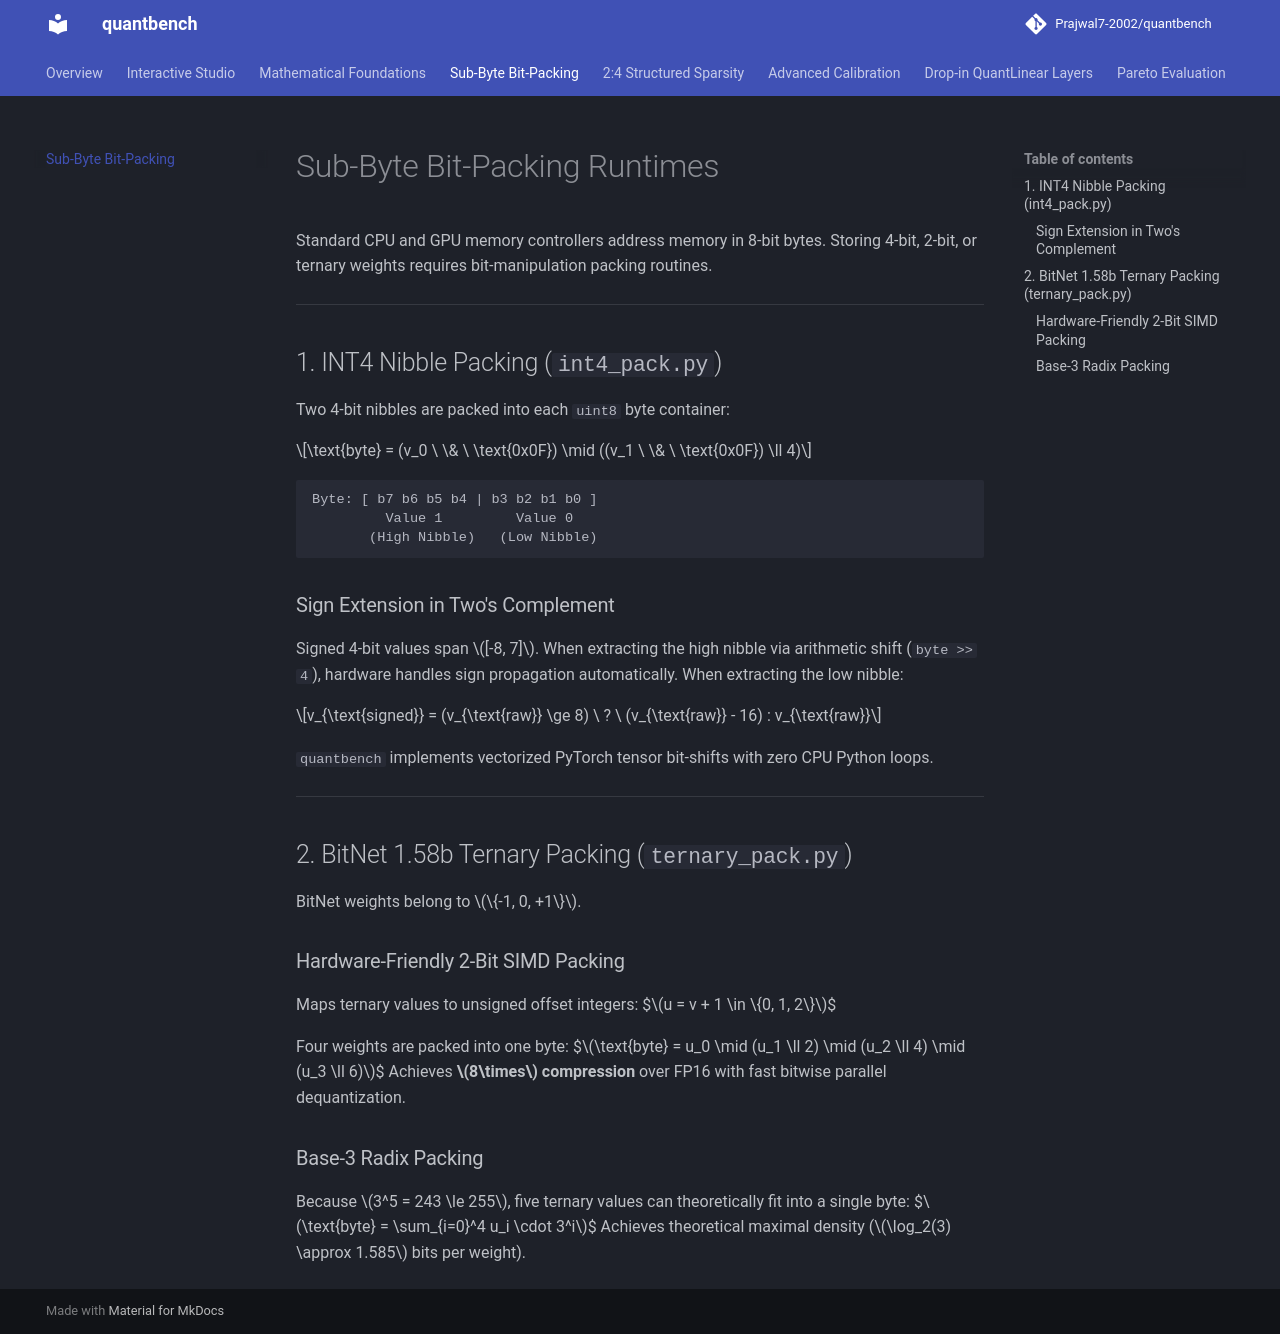

repository: Prajwal7-2002/quantbench · page: bit-packing/index.html · generator: mkdocs

# Sub-Byte Bit-Packing Runtimes

Standard CPU and GPU memory controllers address memory in 8-bit bytes. Storing 4-bit, 2-bit, or ternary weights requires bit-manipulation packing routines.

---

## 1. INT4 Nibble Packing (`int4_pack.py`)

Two 4-bit nibbles are packed into each `uint8` byte container:

$$\text{byte} = (v_0 \ \& \ \text{0x0F}) \mid ((v_1 \ \& \ \text{0x0F}) \ll 4)$$

```
Byte: [ b7 b6 b5 b4 | b3 b2 b1 b0 ]
         Value 1         Value 0
       (High Nibble)   (Low Nibble)
```

### Sign Extension in Two's Complement
Signed 4-bit values span $[-8, 7]$. When extracting the high nibble via arithmetic shift (`byte >> 4`), hardware handles sign propagation automatically. When extracting the low nibble:

$$v_{\text{signed}} = (v_{\text{raw}} \ge 8) \ ? \ (v_{\text{raw}} - 16) : v_{\text{raw}}$$

`quantbench` implements vectorized PyTorch tensor bit-shifts with zero CPU Python loops.

---

## 2. BitNet 1.58b Ternary Packing (`ternary_pack.py`)

BitNet weights belong to $\{-1, 0, +1\}$.

### Hardware-Friendly 2-Bit SIMD Packing
Maps ternary values to unsigned offset integers:
$$u = v + 1 \in \{0, 1, 2\}$$

Four weights are packed into one byte:
$$\text{byte} = u_0 \mid (u_1 \ll 2) \mid (u_2 \ll 4) \mid (u_3 \ll 6)$$
Achieves **$8\times$ compression** over FP16 with fast bitwise parallel dequantization.

### Base-3 Radix Packing
Because $3^5 = 243 \le 255$, five ternary values can theoretically fit into a single byte:
$$\text{byte} = \sum_{i=0}^4 u_i \cdot 3^i$$
Achieves theoretical maximal density ($\log_2(3) \approx 1.585$ bits per weight).
